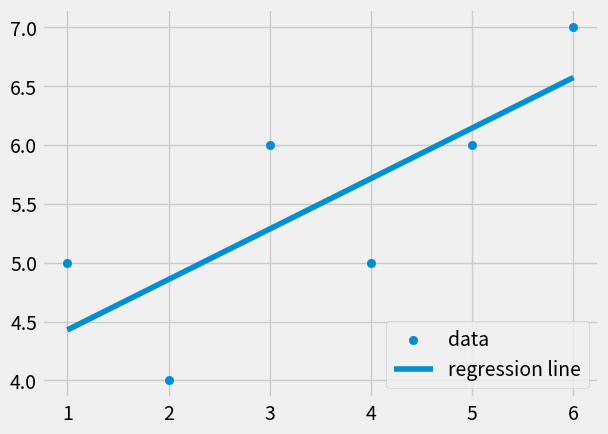

Write the Python code that produced this figure.
# -*- coding: utf-8 -*-
"""
Created on Sun Jun 25 12:05:02 2017

[redacted]
"""

#R Squared Theory
#coeficiente de determinacion
from statistics import mean
import numpy as np
import matplotlib.pyplot as plt
from matplotlib import style

style.use('fivethirtyeight')

def best_fit_slope_and_intercept(xy,ys):
    
    m = (((mean(xs)*mean(ys))-mean(xy*ys))/
         ((mean(xs)*mean(xs))-mean(xs*xs)))
    
    b = mean(ys)-m*mean(xs)
    return m,b

def squared_error(ys_orig,ys_line):
    return sum((ys_line-ys_orig)**2)

def coefficient_of_determination(ys_orig,ys_line):
    y_mean_line = [mean(ys_orig) for y in ys_orig]
    squared_error_regr = squared_error(ys_orig,ys_line)
    squared_error_y_mean = squared_error(ys_orig,y_mean_line)
    return 1 - (squared_error_regr/squared_error_y_mean)
    
    
xs = np.array([1,2,3,4,5,6],dtype=np.float64)
ys = np.array([5,4,6,5,6,7],dtype=np.float64)


m,b = best_fit_slope_and_intercept(xs,ys)

regression_line = [ ((m*x)+b) for x in xs]

r_squared = coefficient_of_determination(ys,regression_line)

print(r_squared)


plt.scatter(xs,ys,label='data')

plt.plot(xs, regression_line,label='regression line')
plt.legend(loc=4)
plt.show()
